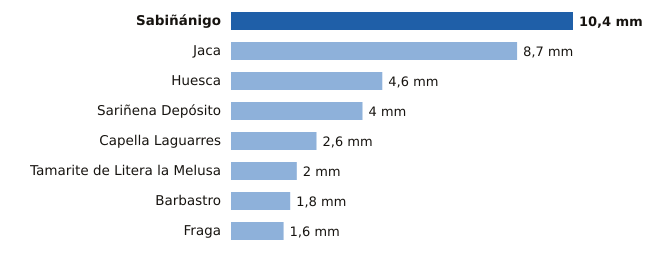

Values plotted in this chart, from the file beside it:
estacion, provincia, mm
Sabiñánigo, Huesca, 10.4
Jaca, Huesca, 8.7
Huesca, Huesca, 4.6
Sariñena Depósito, Huesca, 4.0
Capella Laguarres, Huesca, 2.6
Tamarite de Litera la Melusa, Huesca, 2.0
Barbastro, Huesca, 1.8
Fraga, Huesca, 1.6
